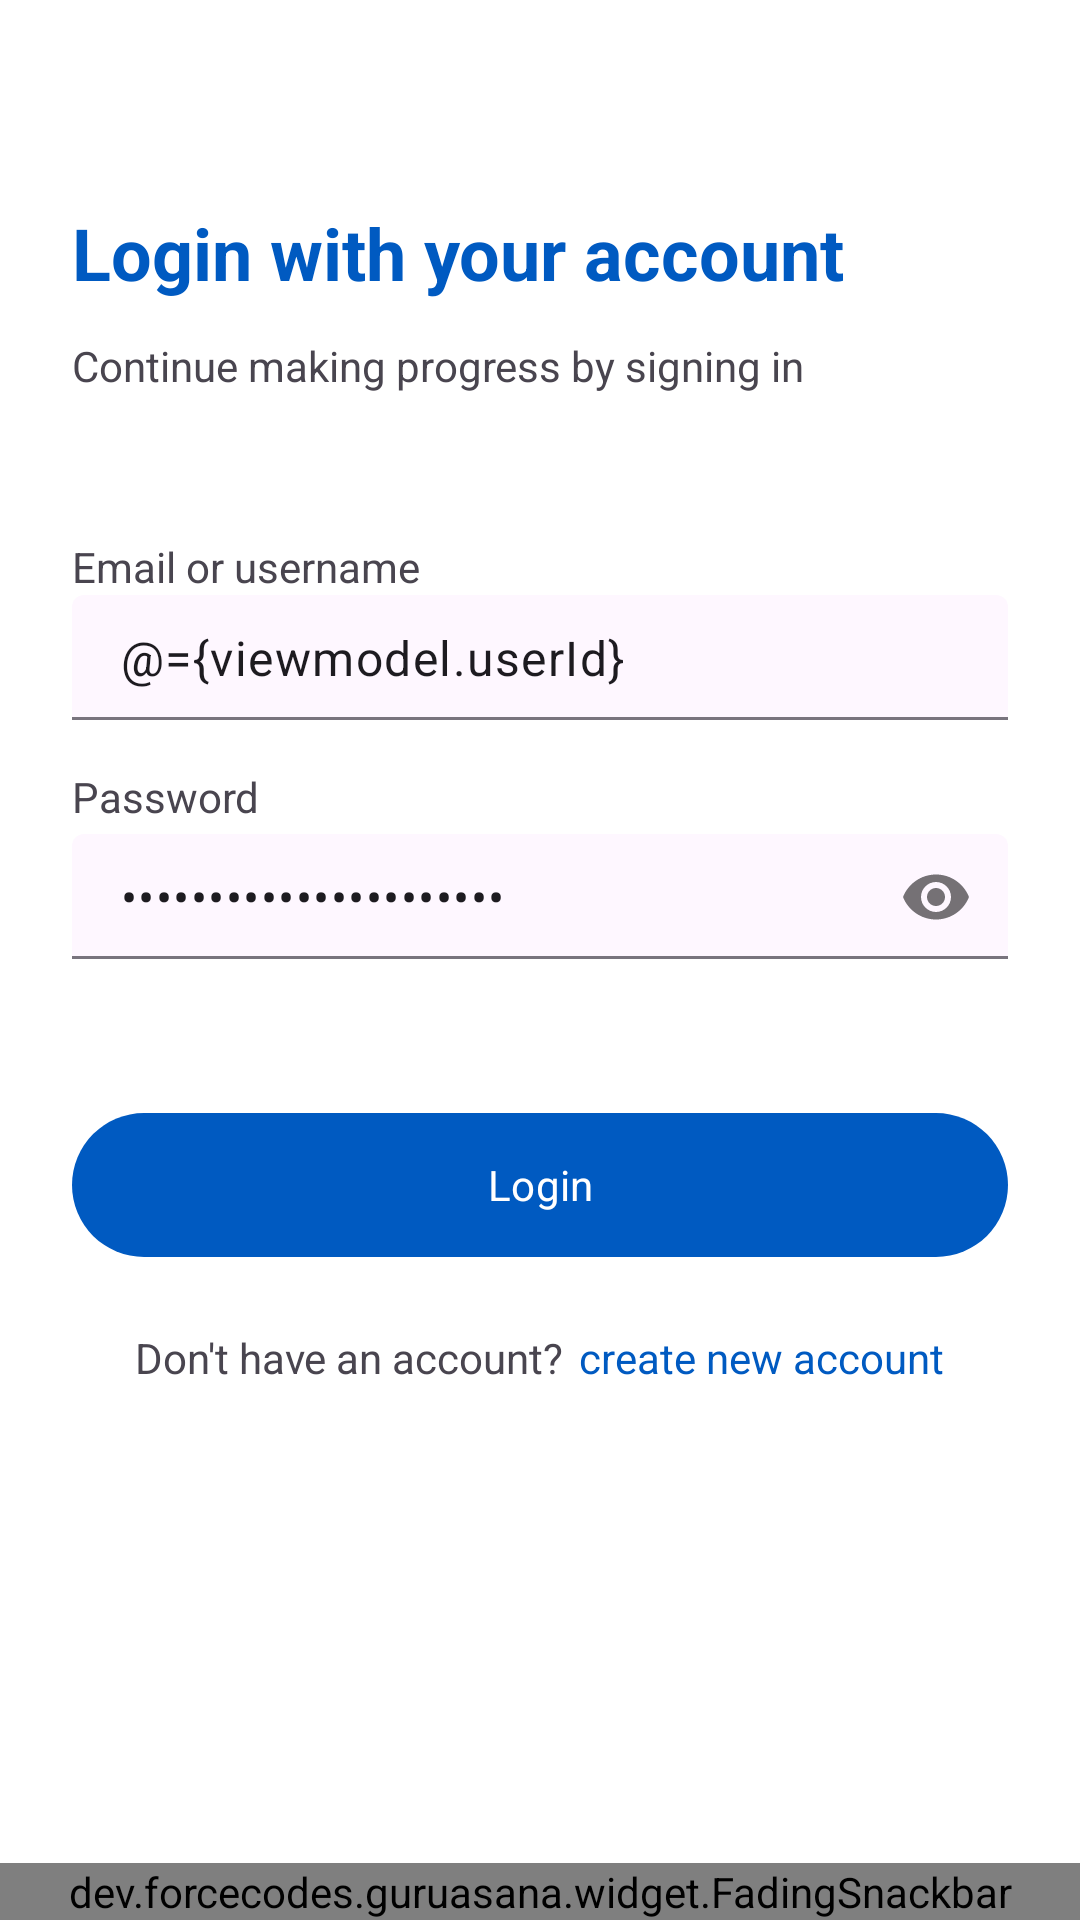

Write the Android layout XML for this screen, with the resource values it uses.
<!-- AndroidManifest.xml: application theme Theme.Guru -->
<!-- res/layout/fragment_login.xml -->
<?xml version="1.0" encoding="utf-8"?>
<layout>
    <data>
        <variable
            name="viewmodel"
            type="dev.forcecodes.guruasana.ui.auth.login.LoginViewModel" />
    </data>

<androidx.constraintlayout.widget.ConstraintLayout xmlns:android="http://schemas.android.com/apk/res/android"
    xmlns:app="http://schemas.android.com/apk/res-auto"
    xmlns:tools="http://schemas.android.com/tools"
    android:layout_width="match_parent"
    android:layout_height="match_parent"
    android:orientation="vertical"
    tools:context=".ui.auth.signup.SignUpFragment"
    tools:ignore="HardcodedText">

    <com.google.android.material.appbar.MaterialToolbar
        android:id="@id/toolbar"
        android:layout_width="match_parent"
        android:layout_height="wrap_content"
        app:layout_constraintTop_toTopOf="parent"
        app:navigationIcon="@drawable/ic_close" />

    <LinearLayout
        app:layout_constraintBottom_toTopOf="@id/snackbar"
        app:layout_constraintTop_toBottomOf="@id/toolbar"
        android:layout_width="match_parent"
        android:layout_height="0dp"
        android:orientation="vertical"
        android:paddingStart="24dp"
        android:paddingEnd="24dp">

        <TextView
            android:id="@+id/change_start_here_message"
            style="@style/TextAppearance.AppCompat.Headline"
            android:layout_width="wrap_content"
            android:layout_height="wrap_content"
            android:layout_marginTop="4dp"
            android:text="Login with your account"
            android:textAlignment="center"
            android:textColor="?colorPrimary"
            android:textStyle="bold" />

        <TextView
            android:id="@+id/app_description"
            android:layout_width="wrap_content"
            android:layout_height="wrap_content"
            android:layout_marginTop="12dp"
            android:layout_marginBottom="48dp"
            android:text="Continue making progress by signing in" />

        <TextView
            android:layout_width="wrap_content"
            android:layout_height="wrap_content"
            android:text="Email or username" />

        <com.google.android.material.textfield.TextInputLayout
            android:id="@+id/email_textlayout"
            style="@style/Widget.Material3.TextInputLayout.FilledBox.Dense"
            android:layout_width="match_parent"
            android:layout_height="wrap_content"
            android:background="@android:color/transparent"
            app:boxBackgroundColor="@android:color/transparent"
            app:hintEnabled="false">

            <com.google.android.material.textfield.TextInputEditText
                android:text="@={viewmodel.userId}"
                tools:text="tuckerbudzyn@golden.ret"
                android:layout_width="match_parent"
                android:layout_height="wrap_content"
                android:paddingVertical="10dp" />

        </com.google.android.material.textfield.TextInputLayout>

        <TextView
            android:layout_width="wrap_content"
            android:layout_height="wrap_content"
            android:layout_marginTop="16dp"
            android:text="Password" />

        <com.google.android.material.textfield.TextInputLayout
            android:id="@+id/password_layout"
            style="@style/Widget.Material3.TextInputLayout.FilledBox.Dense"
            android:layout_width="match_parent"
            android:layout_height="wrap_content"
            android:background="@android:color/transparent"
            app:boxBackgroundColor="@android:color/transparent"
            app:hintEnabled="false"
            app:passwordToggleEnabled="true">

            <com.google.android.material.textfield.TextInputEditText
                android:text="@={viewmodel.password}"
                android:layout_width="match_parent"
                android:layout_height="wrap_content"
                android:inputType="textPassword"
                android:paddingVertical="10dp"
                tools:text="henlofren" />

        </com.google.android.material.textfield.TextInputLayout>

        <com.google.android.material.button.MaterialButton
            android:enabled="@{viewmodel.state.enableSubmitButton}"
            android:id="@+id/login_btn"
            android:onClick="@{(v) -> viewmodel.onClickLogin()}"
            style="@style/Widget.Material3.Button.UnelevatedButton"
            android:layout_width="match_parent"
            android:layout_height="wrap_content"
            android:layout_marginTop="48dp"
            android:insetTop="0dp"
            android:insetBottom="0dp"
            android:text="Login" />

        <LinearLayout
            android:layout_width="match_parent"
            android:layout_height="wrap_content"
            android:layout_marginTop="24dp"
            android:gravity="center">

            <TextView
                android:layout_width="wrap_content"
                android:layout_height="wrap_content"
                android:text="Don't have an account?" />

            <Space
                android:layout_width="5sp"
                android:layout_height="wrap_content" />

            <TextView
                android:onClick="@{(v) -> viewmodel.onClickCreate()}"
                android:id="@+id/create_account_btn"
                android:layout_width="wrap_content"
                android:layout_height="wrap_content"
                android:text="create new account"
                android:textColor="?colorPrimary" />
        </LinearLayout>
    </LinearLayout>

    <dev.forcecodes.guruasana.widget.FadingSnackbar
        android:id="@id/snackbar"
        app:layout_constraintStart_toStartOf="parent"
        app:layout_constraintEnd_toEndOf="parent"
        app:layout_constraintBottom_toBottomOf="parent"
        android:layout_width="match_parent"
        android:layout_height="wrap_content"/>

</androidx.constraintlayout.widget.ConstraintLayout>
</layout>
<!-- resources referenced by this layout -->
<resources>
  <style name="Theme.Guru" parent="Base.Theme.Guru" />
  <style name="Base.Theme.Guru" parent="Theme.Material3.DayNight.NoActionBar">
          
          <item name="colorPrimary">@color/white_2</item>
          <item name="fontFamily">@font/google_sans_font</item>
          <item name="android:windowBackground">@color/white</item>
      </style>
  <color name="white_2">#FF005AC1</color>
  <color name="white">#FFFFFFFF</color>
</resources>
